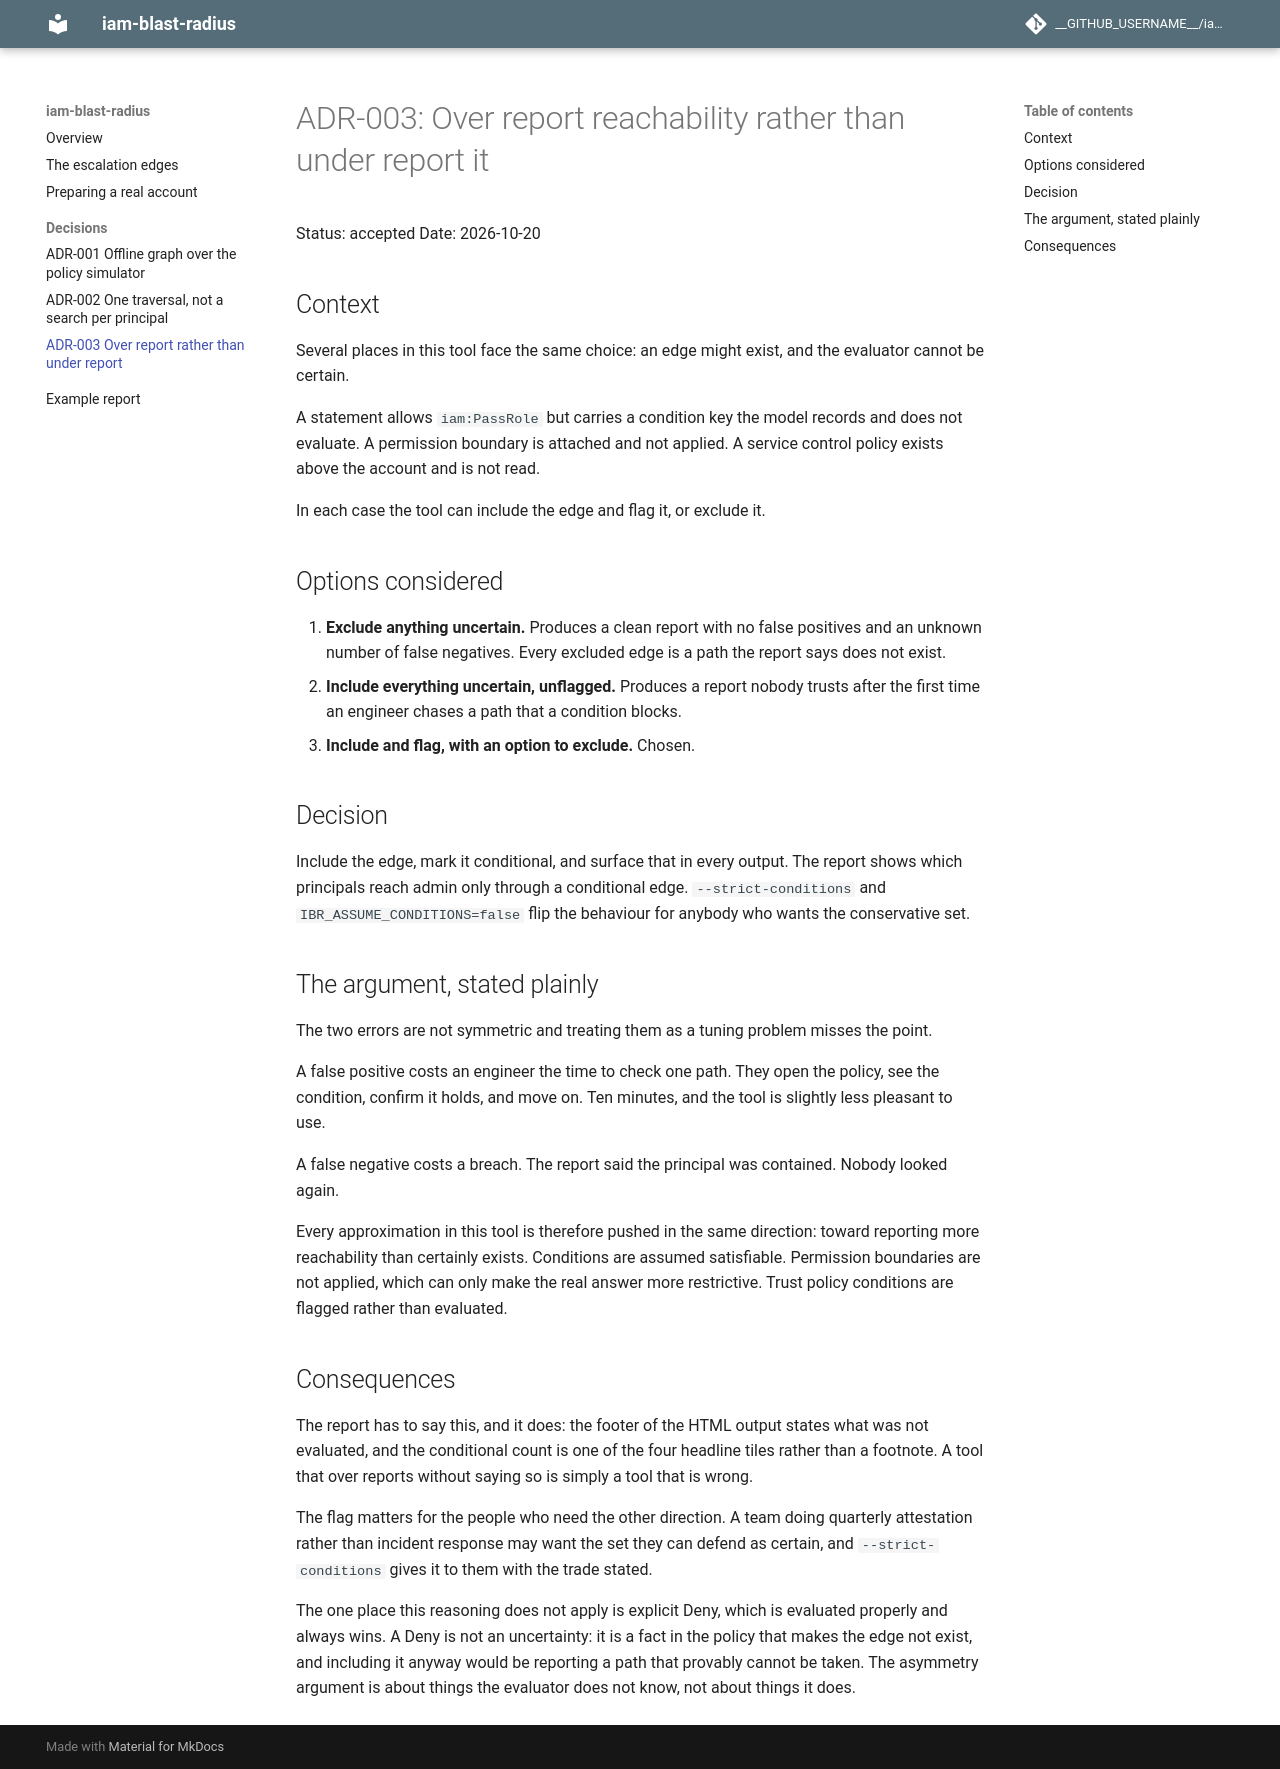

repository: nilay-dave/iam-blast-radius · page: adr/adr-003-over-report-rather-than-under-report/index.html · generator: mkdocs

# ADR-003: Over report reachability rather than under report it

Status: accepted
Date: 2026-10-20

## Context

Several places in this tool face the same choice: an edge might exist, and the
evaluator cannot be certain.

A statement allows `iam:PassRole` but carries a condition key the model records
and does not evaluate. A permission boundary is attached and not applied. A
service control policy exists above the account and is not read.

In each case the tool can include the edge and flag it, or exclude it.

## Options considered

1. **Exclude anything uncertain.** Produces a clean report with no false
   positives and an unknown number of false negatives. Every excluded edge is a
   path the report says does not exist.
2. **Include everything uncertain, unflagged.** Produces a report nobody trusts
   after the first time an engineer chases a path that a condition blocks.
3. **Include and flag, with an option to exclude.** Chosen.

## Decision

Include the edge, mark it conditional, and surface that in every output. The
report shows which principals reach admin only through a conditional edge.
`--strict-conditions` and `IBR_ASSUME_CONDITIONS=false` flip the behaviour for
anybody who wants the conservative set.

## The argument, stated plainly

The two errors are not symmetric and treating them as a tuning problem misses
the point.

A false positive costs an engineer the time to check one path. They open the
policy, see the condition, confirm it holds, and move on. Ten minutes, and the
tool is slightly less pleasant to use.

A false negative costs a breach. The report said the principal was contained.
Nobody looked again.

Every approximation in this tool is therefore pushed in the same direction:
toward reporting more reachability than certainly exists. Conditions are assumed
satisfiable. Permission boundaries are not applied, which can only make the real
answer more restrictive. Trust policy conditions are flagged rather than
evaluated.

## Consequences

The report has to say this, and it does: the footer of the HTML output states
what was not evaluated, and the conditional count is one of the four headline
tiles rather than a footnote. A tool that over reports without saying so is
simply a tool that is wrong.

The flag matters for the people who need the other direction. A team doing
quarterly attestation rather than incident response may want the set they can
defend as certain, and `--strict-conditions` gives it to them with the trade
stated.

The one place this reasoning does not apply is explicit Deny, which is evaluated
properly and always wins. A Deny is not an uncertainty: it is a fact in the
policy that makes the edge not exist, and including it anyway would be reporting
a path that provably cannot be taken. The asymmetry argument is about things the
evaluator does not know, not about things it does.
